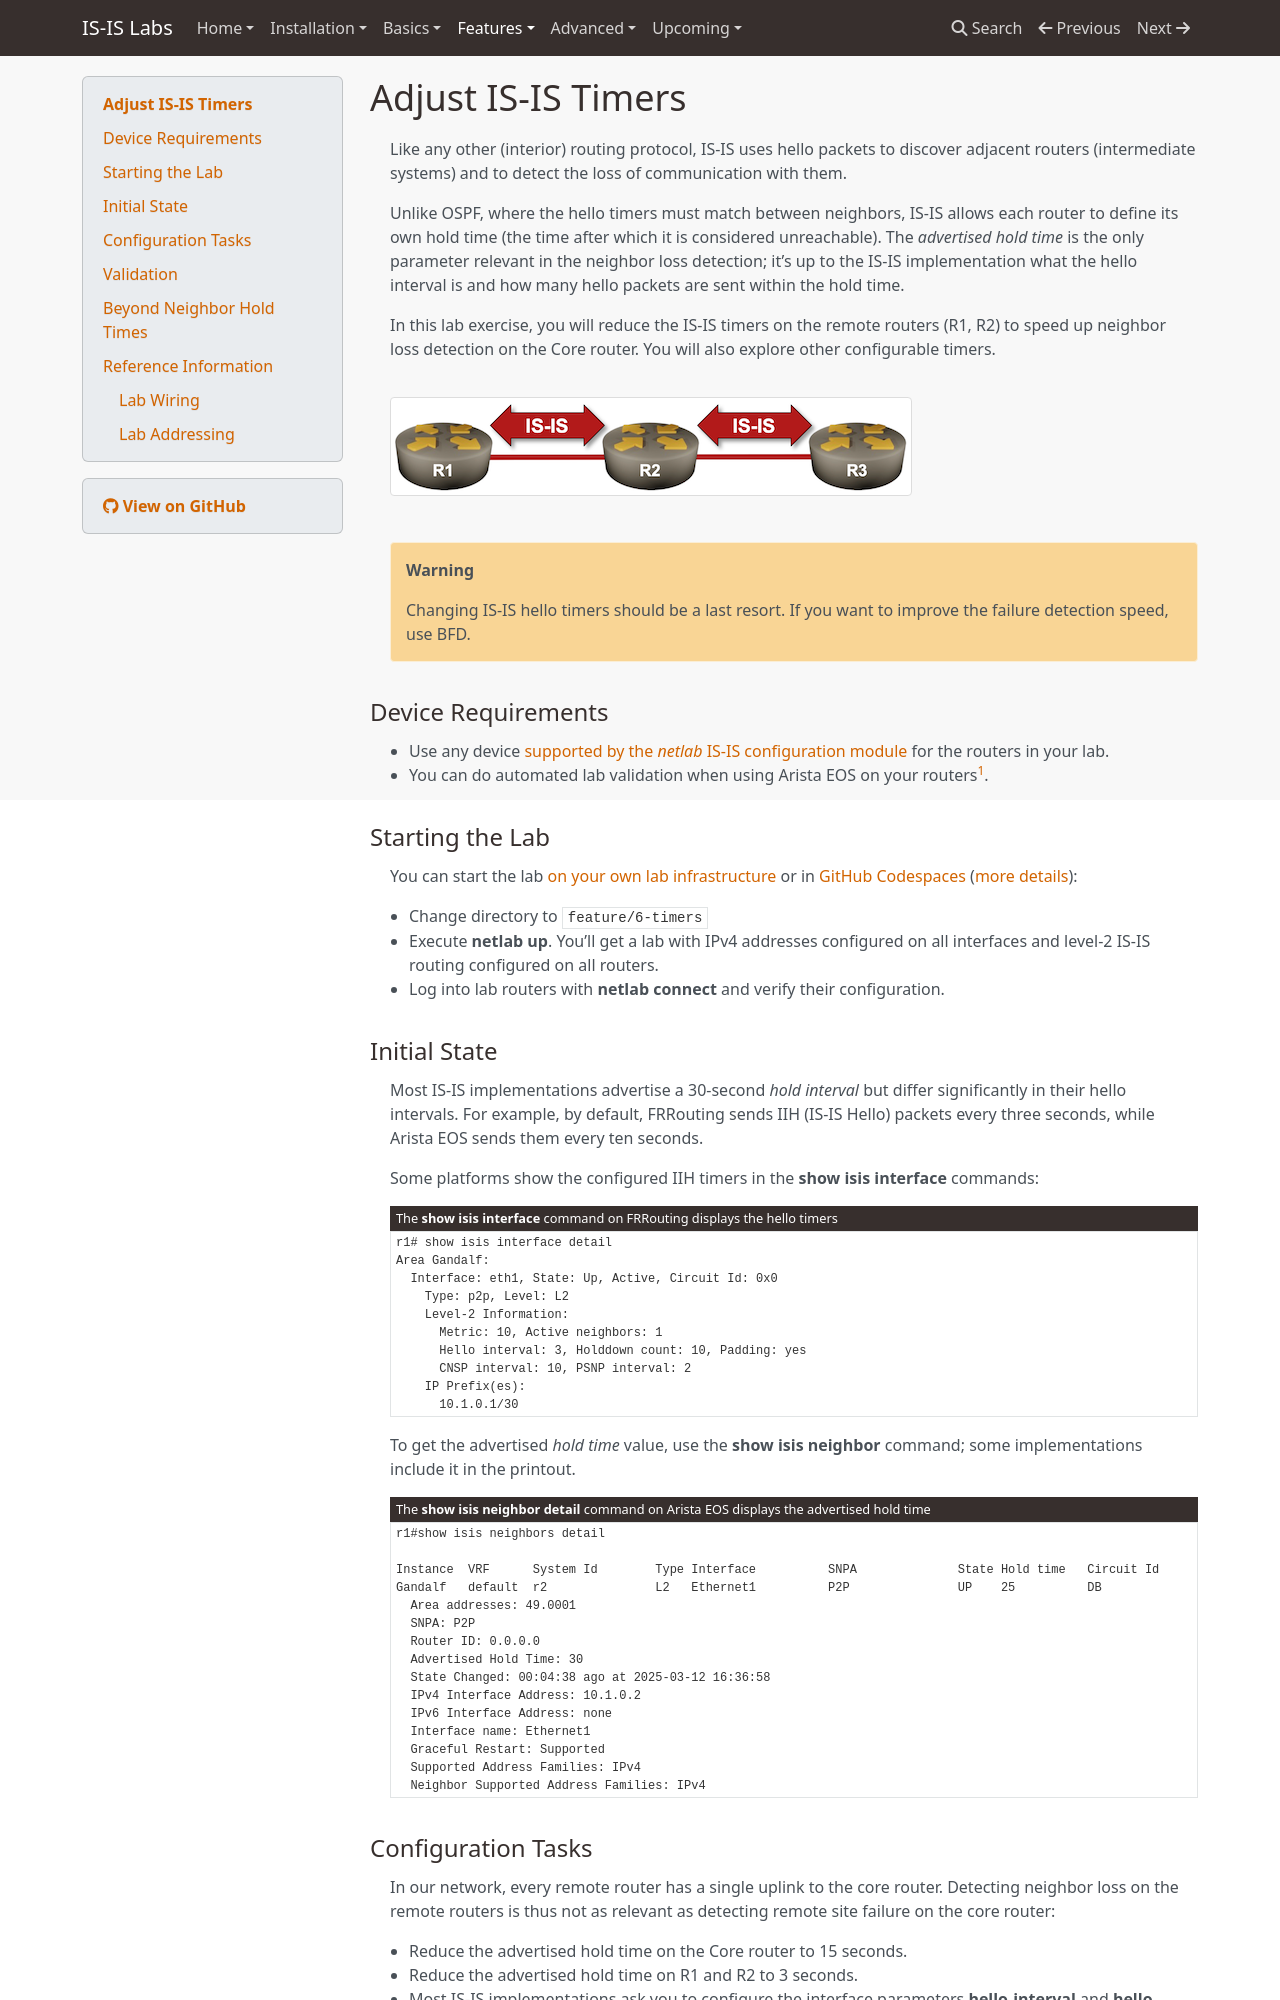

repository: bgplab/isis · page: feature/6-timers/index.html · generator: mkdocs

# Adjust IS-IS Timers

Like any other (interior) routing protocol, IS-IS uses hello packets to discover adjacent routers (intermediate systems) and to detect the loss of communication with them.

Unlike OSPF, where the hello timers must match between neighbors, IS-IS allows each router to define its own hold time (the time after which it is considered unreachable). The *advertised hold time* is the only parameter relevant in the neighbor loss detection; it's up to the IS-IS implementation what the hello interval is and how many hello packets are sent within the hold time.

In this lab exercise, you will reduce the IS-IS timers on the remote routers (R1, R2) to speed up neighbor loss detection on the Core router. You will also explore other configurable timers.

![Lab topology](topology-timers.png)

!!! warning
    Changing IS-IS hello timers should be a last resort. If you want to improve the failure detection speed, use BFD.

## Device Requirements

* Use any device [supported by the _netlab_ IS-IS configuration module](https://netlab.tools/platforms/#platform-routing-support) for the routers in your lab.
* You can do automated lab validation when using Arista EOS on your routers[^FRSAT].

[^FRSAT]: FRRouting does not display the advertised hold time in the **show isis neighbors** command and thus cannot provide the information needed for the automated validation.

## Starting the Lab

You can start the lab [on your own lab infrastructure](../1-setup.md) or in [GitHub Codespaces](https://github.com/codespaces/new/bgplab/isis) ([more details](https://bgplabs.net/4-codespaces/)):

* Change directory to `feature/6-timers`
* Execute **netlab up**. You'll get a lab with IPv4 addresses configured on all interfaces and level-2 IS-IS routing configured on all routers.
* Log into lab routers with **netlab connect** and verify their configuration.
